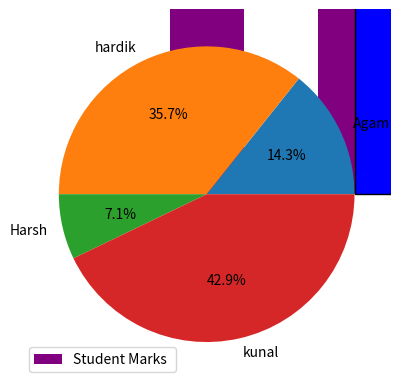

This chart was generated by the following Python code:
'''
In this chapter 4 we are see different type of  graph.

1. Bar chart --> bar can we are create vertical and horigental barh() 
2. Pie chart
3. Histograms

'''

# Bar chart --> plt.bar(x,hight=,color="color name ",width=value,label="label name ")

import matplotlib.pyplot as plt
marks=[25,46,52,41,84,55,45]
student=['A','B','C','D','E','F','G']
plt.bar(student,marks,width=0.5,color="purple",label="Student Marks ",)
plt.xlabel="student"
plt.ylabel="Marks"
plt.legend()
plt.show()


# pie chart --> plt.pie(values,labels=[label_list],colors=color_list,autopct='%1.1f%%')
label_name=["Agam","hardik","Harsh","kunal"]
Pre=[200,500,100,600]
plt.pie(Pre,labels=label_name,autopct='%1.1f%%')
plt.show()

# Histograms --> plt.hist(data,bins=number_of_number,color="Color name ,edgecolor="black")

marks=[55,74,55,45,26,1,4,65,44,11,55,41,55,77,9,2,44,55,11,22,33,66,55,44,46,45,56,41]
bins_size=5

plt.hist(marks,bins=bins_size,color="blue",edgecolor="black")
plt.show()

